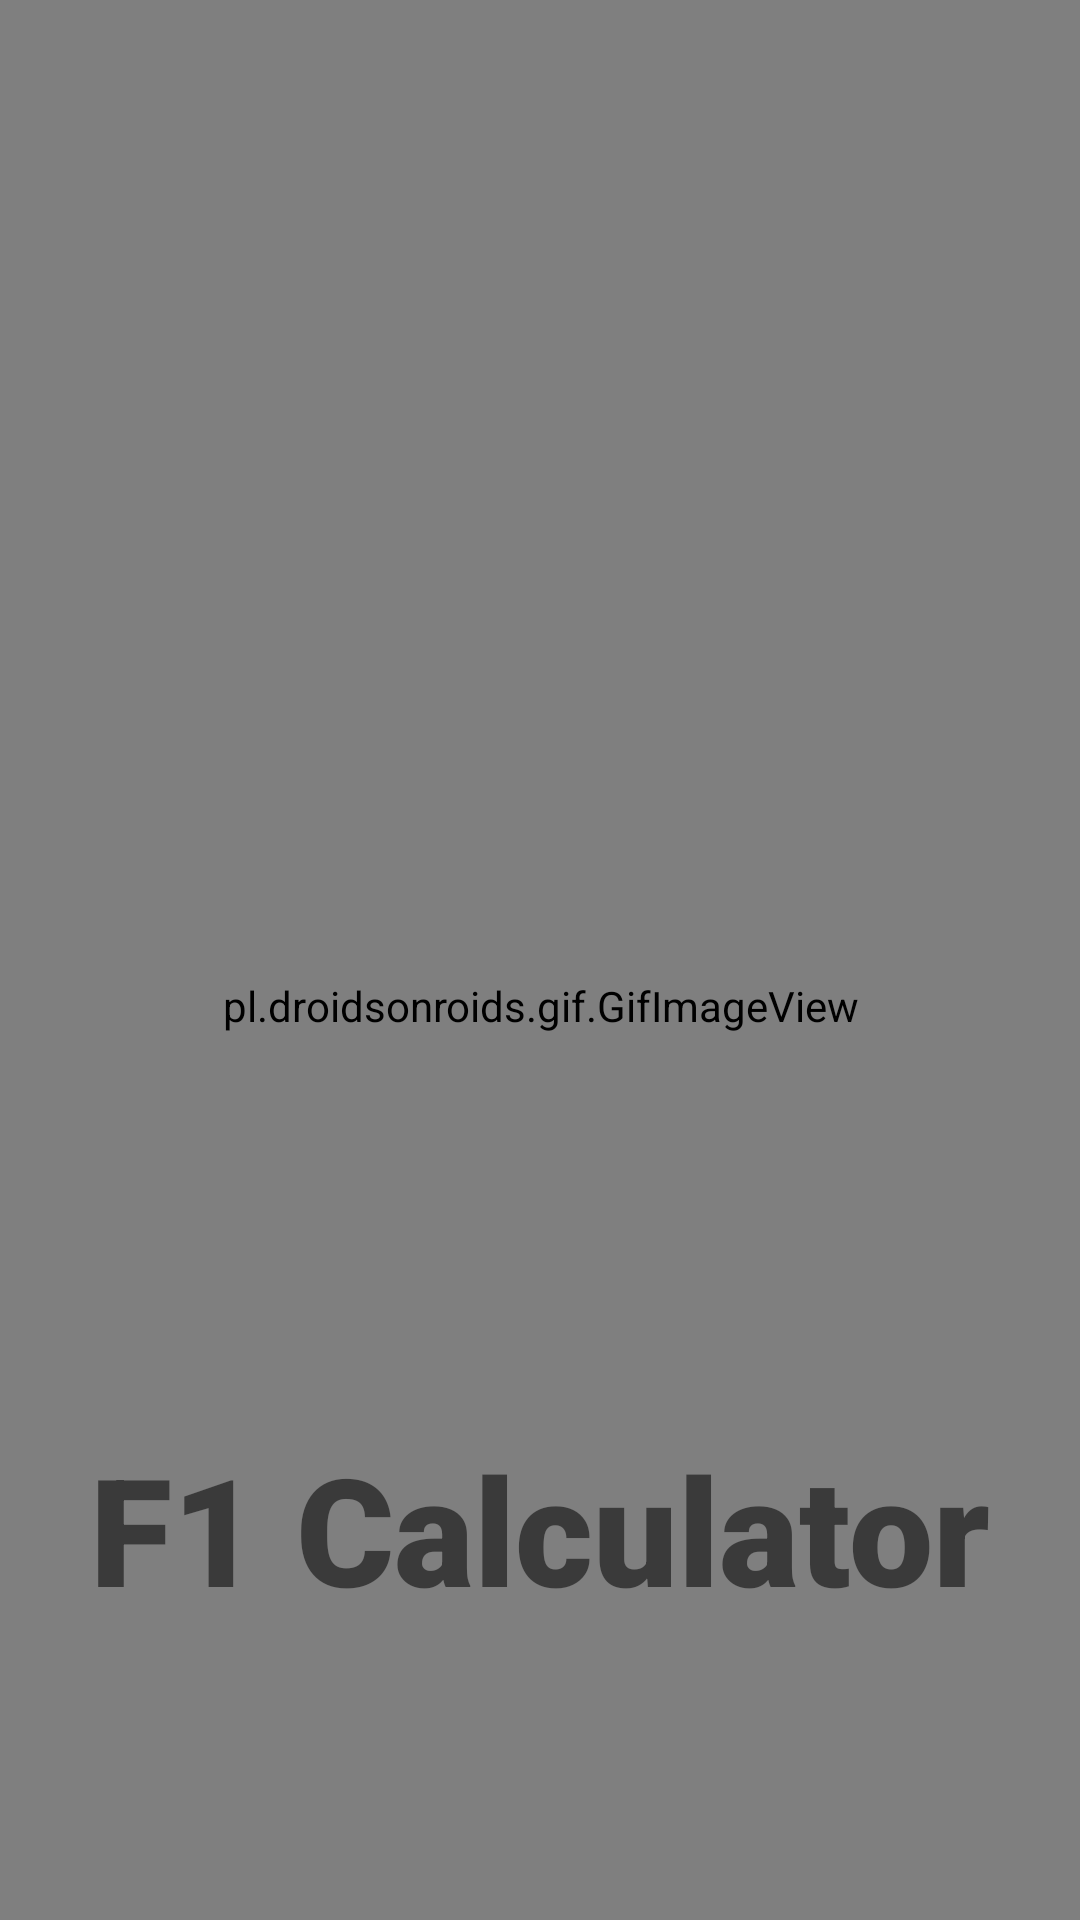

The Android layout XML behind this screen, and the referenced resources:
<!-- AndroidManifest.xml: application theme Theme.F1Calculator -->
<!-- res/layout/activity_splashscreen2.xml -->
<?xml version="1.0" encoding="utf-8"?>
<androidx.constraintlayout.widget.ConstraintLayout xmlns:android="http://schemas.android.com/apk/res/android"
    xmlns:app="http://schemas.android.com/apk/res-auto"
    xmlns:tools="http://schemas.android.com/tools"
    android:layout_width="match_parent"
    android:layout_height="match_parent"
    android:background="#919191"
    tools:context=".splashscreen">

    <pl.droidsonroids.gif.GifImageView
        android:layout_width="410dp"
        android:layout_height="728dp"
        android:src="@drawable/splashscreen"
        app:layout_constraintBottom_toBottomOf="parent"
        app:layout_constraintEnd_toEndOf="parent"
        app:layout_constraintStart_toStartOf="parent"
        app:layout_constraintTop_toTopOf="parent"
        app:layout_constraintVertical_bias="0.333" />

    <TextView
        android:id="@+id/heading"
        android:layout_width="wrap_content"
        android:layout_height="wrap_content"
        android:text="F1 Calculator"
        app:layout_constraintBottom_toBottomOf="parent"
        app:layout_constraintEnd_toEndOf="parent"
        app:layout_constraintStart_toStartOf="parent"
        app:layout_constraintTop_toTopOf="parent"
        app:layout_constraintVertical_bias="0.83"
        android:textStyle="bold"
        android:fontFamily="sans-serif-black"
        android:textSize="50dp"
        />
</androidx.constraintlayout.widget.ConstraintLayout>
<!-- resources referenced by this layout -->
<resources>
  <style name="Theme.F1Calculator" parent="Theme.MaterialComponents.DayNight.NoActionBar">
          
          <item name="colorPrimary">@color/purple_500</item>
          <item name="colorPrimaryVariant">@color/purple_700</item>
          <item name="colorOnPrimary">@color/white</item>
          
          <item name="colorSecondary">@color/teal_200</item>
          <item name="colorSecondaryVariant">@color/teal_700</item>
          <item name="colorOnSecondary">@color/black</item>
          
          <item name="android:statusBarColor">?attr/colorPrimaryVariant</item>
          
      </style>
  <!-- not gathered from this repository: default colours our renderer supplied (Android Studio template values) -->
  <color name="purple_500">#FF6200EE</color>
  <color name="purple_700">#FF3700B3</color>
  <color name="teal_200">#FF03DAC5</color>
  <color name="teal_700">#FF018786</color>
  <color name="black">#FF000000</color>
  <color name="white">#FFFFFFFF</color>
</resources>
